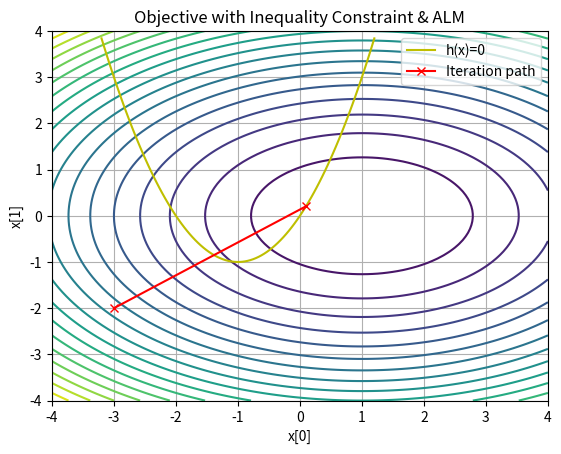

This figure's Python source:
import numpy as np
import matplotlib.pyplot as plt

def solve_inequality_constrained_kkt(f, grad_f, hessian_f,
                                     h_list, grad_h_list, hessian_h_list=None,
                                     x0=None, mu0=None,
                                     rho=10.0, rho_max=1e6,
                                     tol=1e-6, max_outer=50, max_inner=50,
                                     beta=1e-6):
    """
    Solve an inequality-constrained optimization problem:
        min_x f(x)
        subject to h_i(x) ≤ 0
    using Augmented Lagrangian Method (ALM).

    This version:
    - Includes mu_i * h_i(x) terms.
    - Uses hessian_h_list if provided to incorporate second-order constraint info.
    - Adds regularization to KKT system to ensure numerical stability.
    """

    x = x0.copy().astype(float)
    m = len(h_list)
    if mu0 is None:
        mu = np.zeros(m, dtype=float)
    else:
        mu = mu0.copy().astype(float)

    def f_aug(x):
        val = f(x)
        for i in range(m):
            hi = h_list[i](x)[0]
            viol = max(0, hi)
            val += mu[i]*hi + 0.5*rho*(viol**2)
        return val

    def grad_f_aug(x):
        g = grad_f(x).copy()
        for i in range(m):
            hi = h_list[i](x)[0]
            gh = grad_h_list[i](x)
            g += mu[i]*gh
            if hi > 0:
                g += rho*hi*gh
        return g

    def hess_f_aug(x):
        H = hessian_f(x).copy()
        for i in range(m):
            hi = h_list[i](x)[0]
            gh = grad_h_list[i](x)

            # If we have second-order info of constraints:
            if hessian_h_list is not None:
                H += mu[i] * hessian_h_list[i](x)

            # If hi > 0, add penalty Hessian: rho * gh * gh^T
            if hi > 0:
                H += rho * np.outer(gh, gh)
        return H

    def solve_kkt_system(H, A, g, r, beta=1e-6):
        """
        Solve the KKT system with regularization to ensure m negative eigenvalues.
        K = [H, A^T; A, -beta*I]
        """
        n, m = H.shape[0], A.shape[0]
        reg_matrix_H = np.zeros((n, n))
        reg_matrix_A = np.zeros((m, m))
        reg_value = beta

        while True:
            # Construct the regularized KKT matrix
            K = np.block([
                [H + reg_matrix_H, A.T],
                [A, -reg_matrix_A]
            ])
            rhs = np.concatenate([-g, -r])  # Right-hand side: [-g; -r]

            try:
                # Compute eigenvalues to check distribution
                eigvals = np.linalg.eigvalsh(K)
                num_positive = np.sum(eigvals > 0)
                num_negative = np.sum(eigvals < 0)

                if num_positive == n and num_negative == m:
                    # Solve the regularized KKT system
                    solution = np.linalg.solve(K, rhs)
                    return solution[:n], solution[n:]  # Return dx, d_lambda
            except np.linalg.LinAlgError:
                pass  # Continue increasing regularization if needed
            
            # Increase regularization value if conditions are not met
            reg_matrix_H += reg_value * np.eye(n)
            reg_matrix_A += reg_value * np.eye(m)
            reg_value *= 10

    def solve_unconstrained_newton(x):
        """
        Solve the unconstrained subproblem using the KKT system.
        """
        for _ in range(max_inner):
            H = hess_f_aug(x)
            g = grad_f_aug(x)
            A = np.vstack([grad_h(x) for grad_h in grad_h_list])
            r = np.array([h(x)[0] for h in h_list])  # Residuals of constraints

            dx, _ = solve_kkt_system(H, A, g, r, beta=beta)
            x += dx
            if np.linalg.norm(dx) < tol:
                break
        return x

    x_history = [x.copy()]

    for outer_iter in range(max_outer):
        x = solve_unconstrained_newton(x)
        h_vals = np.array([h(x)[0] for h in h_list])
        mu = np.maximum(0.0, mu + rho*h_vals)

        x_history.append(x.copy())

        feasible = np.all(h_vals < tol)
        complementarity = np.max(np.abs(mu * h_vals))

        if feasible and complementarity < tol:
            print(f"ALM converged in {outer_iter+1} outer iterations.")
            break
        else:
            if rho < rho_max:
                rho *= 2.0

    return x, mu, x_history

def plot_landscape(f, curve=None, points=None):
    """
    Plot the objective function landscape, optional constraint curve, and iteration path.
    """
    Nsamp = 100
    Xsamp = np.linspace(-4, 4, Nsamp)
    Ysamp = np.linspace(-4, 4, Nsamp)
    Xgrid, Ygrid = np.meshgrid(Xsamp, Ysamp)

    Zsamp = np.zeros_like(Xgrid, dtype=float)
    for j in range(Nsamp):
        for k in range(Nsamp):
            Zsamp[j, k] = f(np.array([Xgrid[j, k], Ygrid[j, k]]))

    plt.contour(Xgrid, Ygrid, Zsamp, levels=20, cmap="viridis")

    if curve is not None:
        x_curve, y_curve = curve
        plt.plot(x_curve, y_curve, "y", label="h(x)=0")

    if points is not None:
        points = np.array(points)
        plt.plot(points[:, 0], points[:, 1], "rx-", label="Iteration path")

    plt.xlabel("x[0]")
    plt.ylabel("x[1]")
    plt.title("Objective with Inequality Constraint & ALM")
    plt.legend()
    plt.grid()
    plt.show()

if __name__ == "__main__":
    # Define Q and objective
    Q = np.diag([0.5, 1.0])
    f = lambda x: 0.5*np.dot((x - np.array([1., 0.])), Q @ (x - np.array([1.,0.])))
    grad_f = lambda x: Q @ (x - np.array([1.,0.]))
    hessian_f = lambda x: Q

    # Constraint: h(x)= (x0^2+2x0)-x1 ≤0
    # grad h: [2x0+2, -1]
    # Hessian h: [[2,0],[0,0]]
    h_list = [lambda x: np.array([ (x[0]**2 + 2.0*x[0] - x[1]) ])]
    grad_h_list = [lambda x: np.array([2.0*x[0]+2.0, -1.0])]
    hessian_h_list = [lambda x: np.array([[2.0, 0.0],
                                          [0.0, 0.0]])]

    x0 = np.array([-3.0, -2.0])

    x_sol, mu_sol, x_hist = solve_inequality_constrained_kkt(
        f, grad_f, hessian_f,
        h_list, grad_h_list, hessian_h_list=hessian_h_list,
        x0=x0, mu0=None,
        rho=10.0, tol=1e-6,
        max_outer=20, max_inner=50,
        beta=1e-6
    )

    print("Solution x:", x_sol)
    print("Multipliers mu:", mu_sol)

    # Plot the constraint curve h(x)=0 => x1 = x0^2+2x0
    xc = np.linspace(-3.2, 1.2, 100)
    yc = xc**2 + 2.0*xc

    plot_landscape(f, curve=(xc, yc), points=x_hist)
